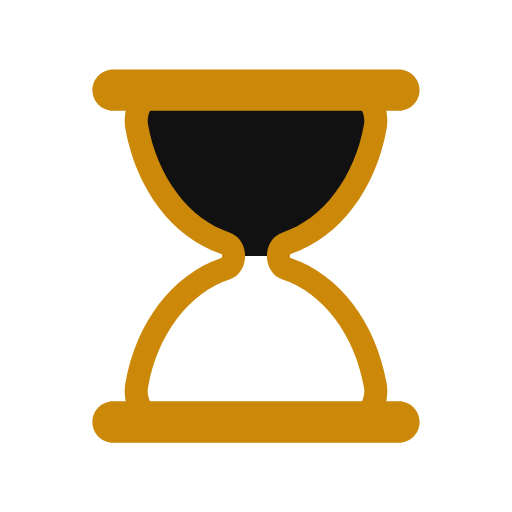
t = 0.00 s
t = 0.44 s: frame unchanged from t = 0.00 s, image omitted
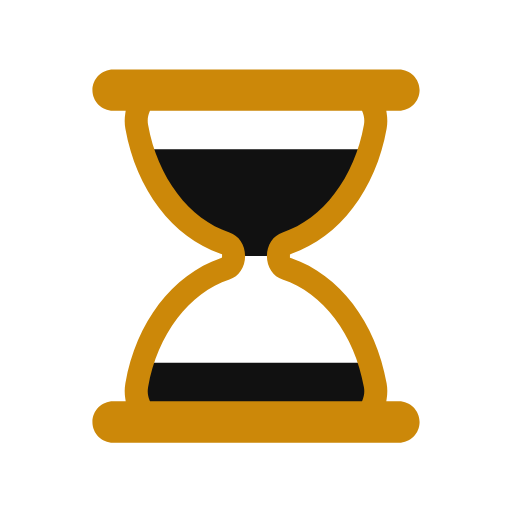
t = 0.67 s
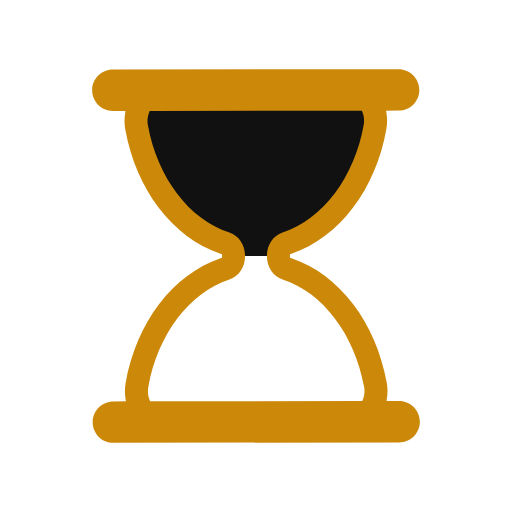
t = 1.11 s
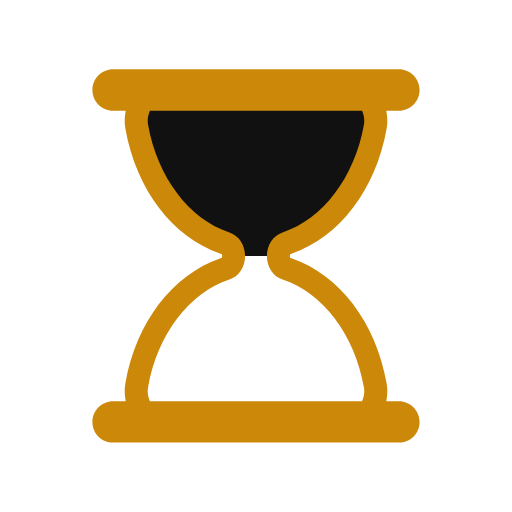
t = 1.56 s
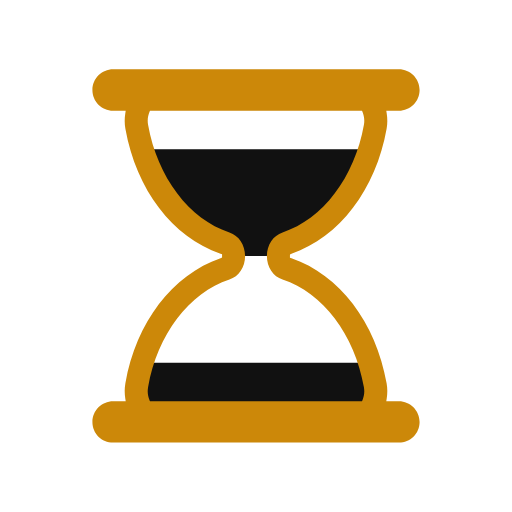
t = 1.78 s

The animated SVG that drew these frames (rendered in a browser with its animation timeline set to each time). Animation: 5 SMIL elements (animate=4,animateTransform=1); one cycle of 2.22 s, repeats indefinitely.

<svg xmlns="http://www.w3.org/2000/svg" xmlns:xlink="http://www.w3.org/1999/xlink" style="margin:auto;background:#fff;display:block;" width="200px" height="200px" viewBox="0 0 100 100" preserveAspectRatio="xMidYMid">
<defs>
  <clipPath id="ldio-eg7o5iszjmq-cp">
    <rect x="0" y="0" width="100" height="50">
      <animate attributeName="y" repeatCount="indefinite" dur="2.2222222222222223s" calcMode="spline" values="0;50;0;0;0" keyTimes="0;0.4;0.5;0.9;1" keySplines="0.3 0 1 0.7;0.3 0 1 0.7;0.3 0 1 0.7;0.3 0 1 0.7"></animate>
      <animate attributeName="height" repeatCount="indefinite" dur="2.2222222222222223s" calcMode="spline" values="50;0;0;50;50" keyTimes="0;0.4;0.5;0.9;1" keySplines="0.3 0 1 0.7;0.3 0 1 0.7;0.3 0 1 0.7;0.3 0 1 0.7"></animate>
    </rect>
    <rect x="0" y="50" width="100" height="50">
      <animate attributeName="y" repeatCount="indefinite" dur="2.2222222222222223s" calcMode="spline" values="100;50;50;50;50" keyTimes="0;0.4;0.5;0.9;1" keySplines="0.3 0 1 0.7;0.3 0 1 0.7;0.3 0 1 0.7;0.3 0 1 0.7"></animate>
      <animate attributeName="height" repeatCount="indefinite" dur="2.2222222222222223s" calcMode="spline" values="0;50;50;0;0" keyTimes="0;0.4;0.5;0.9;1" keySplines="0.3 0 1 0.7;0.3 0 1 0.7;0.3 0 1 0.7;0.3 0 1 0.7"></animate>
    </rect>
  </clipPath>
</defs>
<g transform="translate(50 50)"><g transform="scale(0.9)"><g transform="translate(-50 -50)">
  <g>
    <animateTransform attributeName="transform" type="rotate" dur="2.2222222222222223s" repeatCount="indefinite" values="0 50 50;0 50 50;180 50 50;180 50 50;360 50 50" keyTimes="0;0.4;0.5;0.9;1"></animateTransform>
    <path clip-path="url(#ldio-eg7o5iszjmq-cp)" fill="#111111" d="M54.864 50L54.864 50c0-1.291 0.689-2.412 1.671-2.729c9.624-3.107 17.154-12.911 19.347-25.296 c0.681-3.844-1.698-7.475-4.791-7.475H28.908c-3.093 0-5.472 3.631-4.791 7.475c2.194 12.385 9.723 22.189 19.347 25.296 c0.982 0.317 1.671 1.438 1.671 2.729v0c0 1.291-0.689 2.412-1.671 2.729C33.84 55.836 26.311 65.64 24.117 78.025 c-0.681 3.844 1.698 7.475 4.791 7.475h42.184c3.093 0 5.472-3.631 4.791-7.475C73.689 65.64 66.16 55.836 56.536 52.729 C55.553 52.412 54.864 51.291 54.864 50z"></path>
    <path fill="#cc8809" d="M81 81.5h-2.724l0.091-0.578c0.178-1.122 0.17-2.243-0.022-3.333C76.013 64.42 68.103 54.033 57.703 50.483l-0.339-0.116 v-0.715l0.339-0.135c10.399-3.552 18.31-13.938 20.642-27.107c0.192-1.089 0.2-2.211 0.022-3.333L78.276 18.5H81 c2.481 0 4.5-2.019 4.5-4.5S83.481 9.5 81 9.5H19c-2.481 0-4.5 2.019-4.5 4.5s2.019 4.5 4.5 4.5h2.724l-0.092 0.578 c-0.178 1.122-0.17 2.243 0.023 3.333c2.333 13.168 10.242 23.555 20.642 27.107l0.338 0.116v0.715l-0.338 0.135 c-10.4 3.551-18.31 13.938-20.642 27.106c-0.193 1.09-0.201 2.211-0.023 3.333l0.092 0.578H19c-2.481 0-4.5 2.019-4.5 4.5 s2.019 4.5 4.5 4.5h62c2.481 0 4.5-2.019 4.5-4.5S83.481 81.5 81 81.5z M73.14 81.191L73.012 81.5H26.988l-0.128-0.309 c-0.244-0.588-0.491-1.538-0.28-2.729c2.014-11.375 8.944-20.542 17.654-23.354c2.035-0.658 3.402-2.711 3.402-5.108 c0-2.398-1.368-4.451-3.403-5.108c-8.71-2.812-15.639-11.979-17.653-23.353c-0.211-1.191 0.036-2.143 0.281-2.731l0.128-0.308 h46.024l0.128 0.308c0.244 0.589 0.492 1.541 0.281 2.731c-2.015 11.375-8.944 20.541-17.654 23.353 c-2.035 0.658-3.402 2.71-3.402 5.108c0 2.397 1.368 4.45 3.403 5.108c8.71 2.812 15.64 11.979 17.653 23.354 C73.632 79.651 73.384 80.604 73.14 81.191z"></path>
  </g>
</g></g></g>
</svg>
